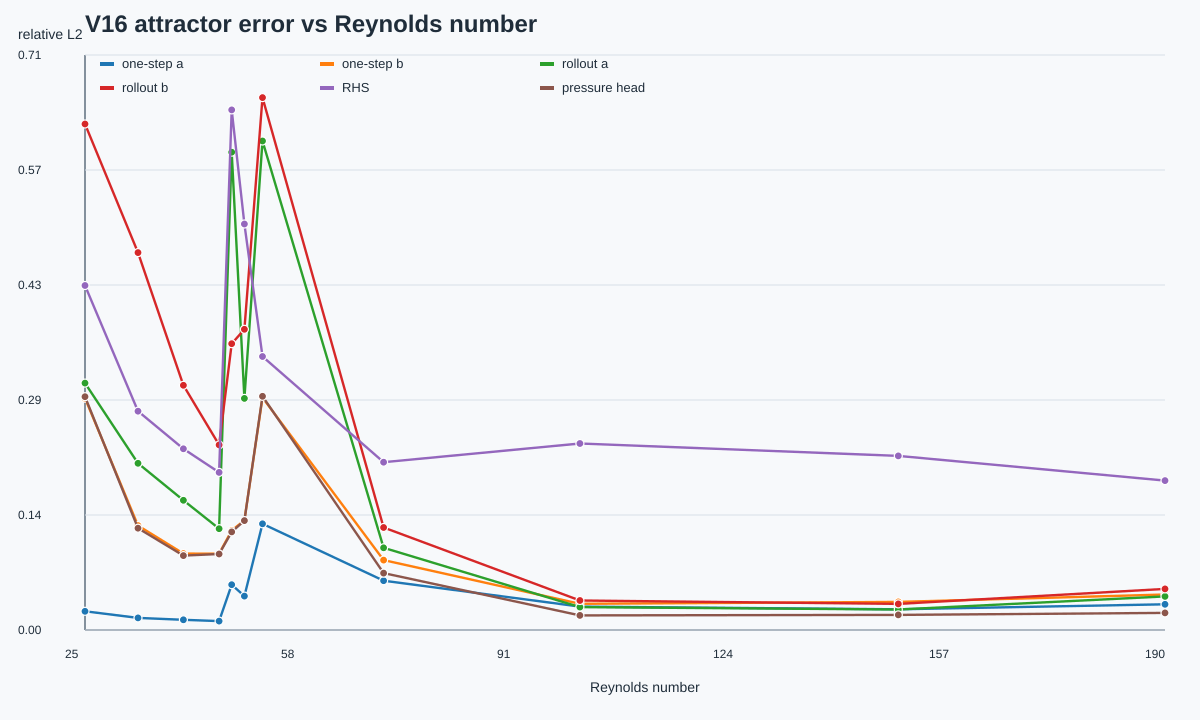

Source data for this figure (header and first rows):
Re, label, regime, attractor, rhs_l2, pressure_head_l2, pressure_base_l2, pressure_residual_only_l2, pressure_effective_residual_l2, one_step_a_l2, one_step_b_l2, rollout_a_l2, rollout_b_l2, one_step_pressure_energy_error, rollout_pressure_energy_error, alpha_mean, alpha_std, beta_mean, beta_std, base_scale_mean, residual_scale_mean, base_error_mean, residual_magnitude_mean, effective_residual_magnitude_mean
24.63, Re_24p630436, steady_wake, steady, 0.4272, 0.2893, 47.47, 0.3292, 1, 0.02317, 0.2874, 0.3061, 0.6274, 0.2206, 1.27, 0.0633, 0.0005575, 0.0, 0.0, 0.0633, 1.0, 74.86, 1.171, 1.171
32.74, Re_32p740068, steady_wake, steady, 0.2713, 0.1262, 56.34, 0.2144, 1.001, 0.01506, 0.1295, 0.2068, 0.468, 0.1063, 0.6665, 0.06269, 0.0005849, 0.0, 0.0, 0.06269, 1.0, 84.63, 1.108, 1.108
39.69, Re_39p685479, steady_wake, steady, 0.2247, 0.09229, 49.46, 0.1818, 1.001, 0.01261, 0.09475, 0.1609, 0.3034, 0.0005976, 0.3068, 0.06255, 0.0004902, 0.0, 0.0, 0.06255, 1.0, 87.16, 1.061, 1.061
45.14, Re_45p142703, pre_hopf_steady, steady, 0.1955, 0.09424, 45.69, 0.1718, 1.001, 0.011, 0.09467, 0.1256, 0.2295, 0.08045, 0.03058, 0.0626, 0.0006077, 0.0, 0.0, 0.0626, 1.0, 89.39, 1.026, 1.026
47.08, Re_47p081355, hopf_transition, hopf, 0.6449, 0.1216, 67.48, 0.2363, 0.9993, 0.05613, 0.1234, 0.5925, 0.355, 0.1814, 0.519, 0.06192, 0.0002183, 0.0, 0.0, 0.06192, 1.0, 204, 1, 1
49.02, Re_49p022357, hopf_transition, hopf, 0.5035, 0.1356, 54.68, 0.2134, 0.9994, 0.04199, 0.136, 0.2872, 0.3729, 0.2176, 0.5644, 0.06196, 0.0004684, 0.0, 0.0, 0.06196, 1.0, 149.1, 0.8727, 0.8727
51.79, Re_51p786450, hopf_transition, hopf, 0.3391, 0.2898, 588.1, 1.585, 0.9985, 0.1317, 0.2882, 0.6063, 0.6602, 0.0828, 0.04062, 0.06175, 7.352474800668933e-05, 0.0, 0.0, 0.06175, 1.0, 932.6, 2.495, 2.495
70.31, Re_70p314635, developing_periodic_shedding, periodic, 0.2081, 0.07055, 1.42, 0.8156, 0.8447, 0.06108, 0.08664, 0.1019, 0.1272, 0.00624, 0.01388, 0.513, 0.09065, 0.0, 0.0, 0.513, 1.0, 1.417, 0.5857, 0.5857
100.4, Re_100p352251, mature_periodic_shedding, periodic, 0.2313, 0.01809, 1.016, 0.9729, 0.7324, 0.02901, 0.03246, 0.02834, 0.03664, 0.001491, 0.001423, 0.5698, 0.005359, 0.0, 0.0, 0.5698, 1.0, 1.017, 0.3394, 0.3394
149.1, Re_149p059229, mature_periodic_shedding, periodic, 0.2158, 0.0187, 0.83, 0.9859, 0.7085, 0.02565, 0.03487, 0.02547, 0.03235, 0.005274, 0.004272, 0.5707, 0.007083, 0.0, 0.0, 0.5707, 1.0, 0.831, 0.2829, 0.2829
189.9, Re_189p862278, high_re_2d_periodic_near_modeA, periodic, 0.1852, 0.02126, 0.7147, 0.979, 0.6928, 0.03191, 0.04406, 0.04161, 0.05099, 0.02661, 0.03984, 0.5729, 0.006696, 0.0, 0.0, 0.5729, 1.0, 0.7167, 0.2537, 0.2537
